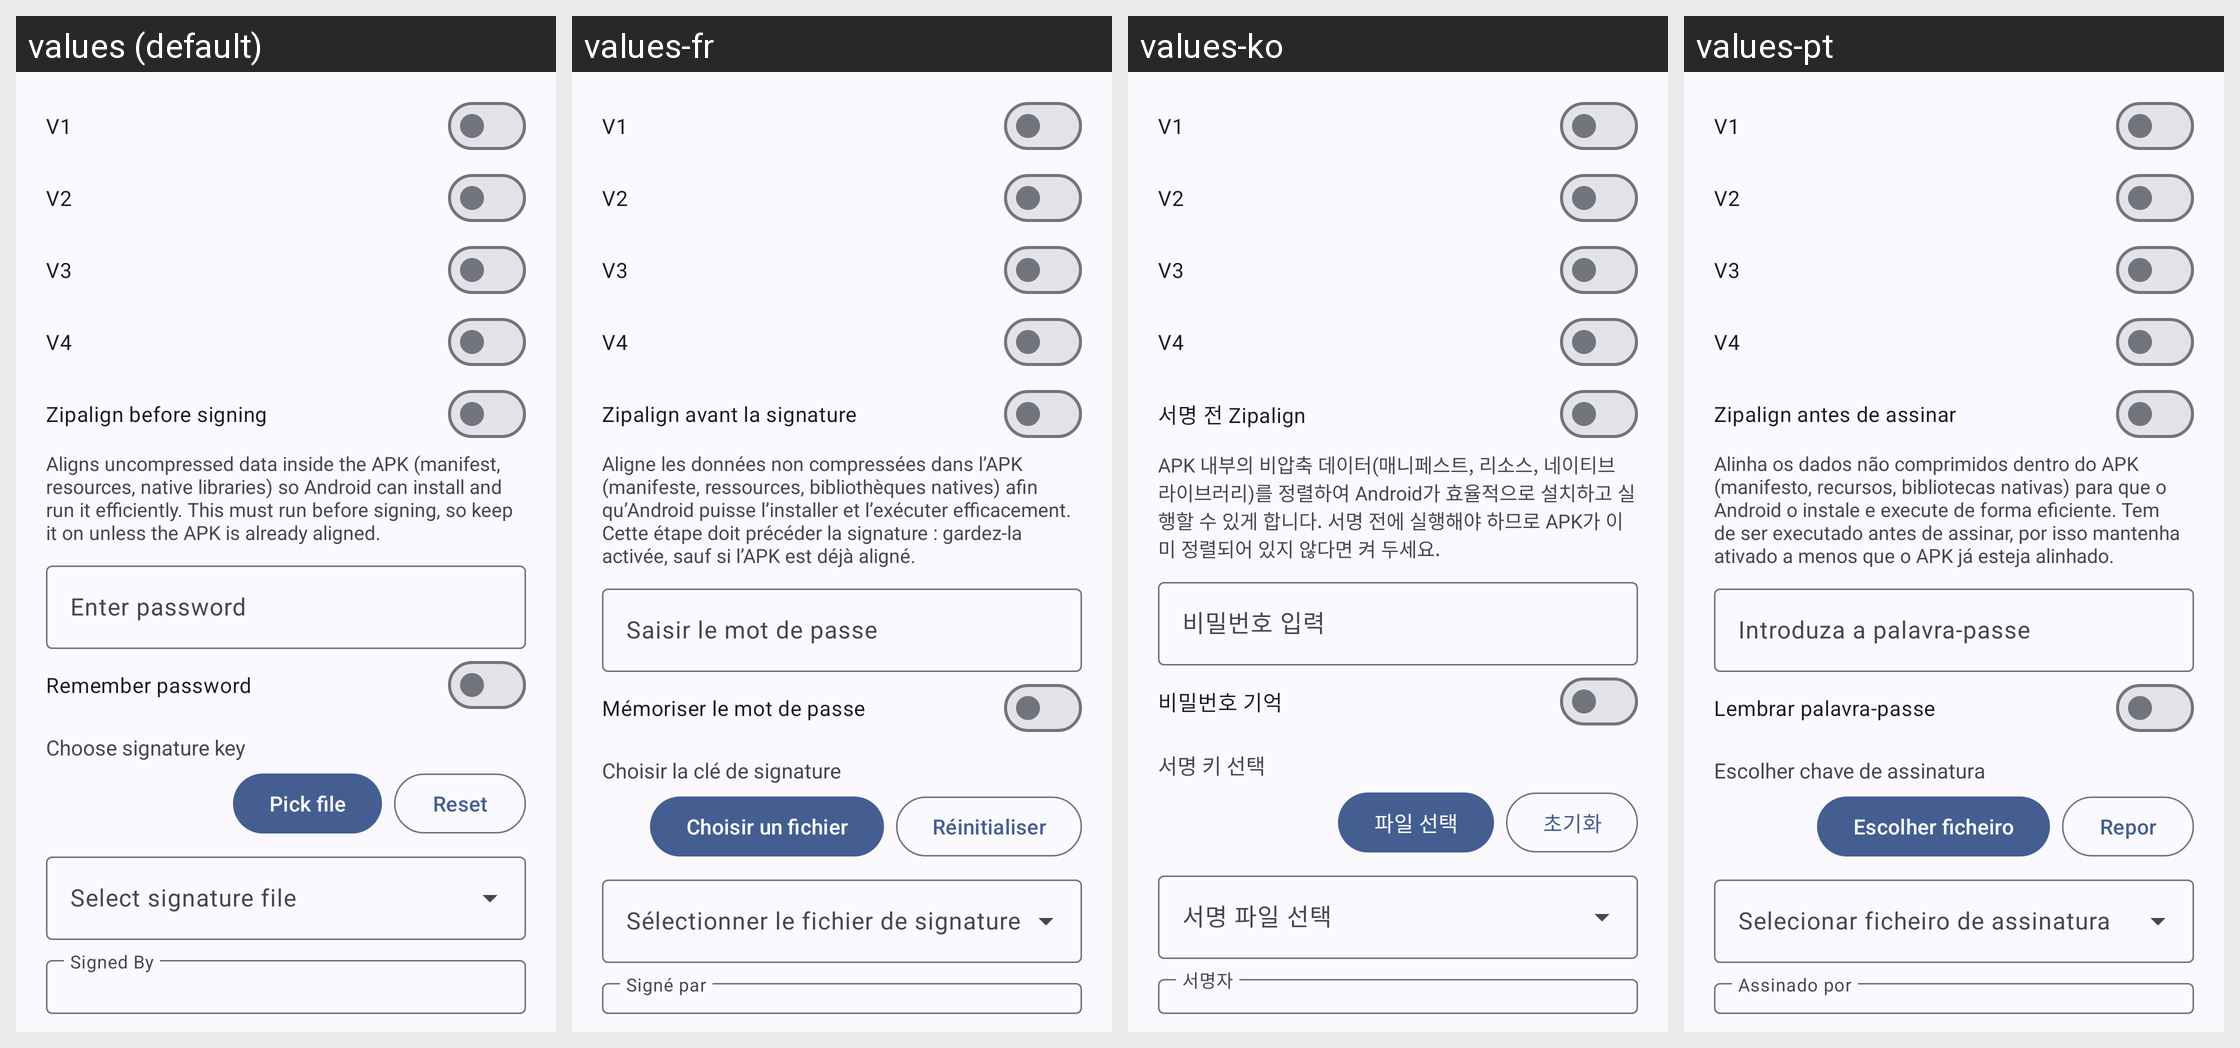

Here is an Android app screen in its default locale and in the app's own translations. Write out the translated-string differences for the strings that appear on this screen.
Android screen res/layout/dialog_signature_key.xml rendered under 4 locales, left to right: values (default), values-fr, values-ko, values-pt. Device: Nexus 5 (rendered at 1080×1920; each locale shown at half size, 540×960, under a caption strip naming it); theme Theme.MyApp.System.
Other locales in the repository, not shown: values-ar, values-de, values-es, values-fa, values-hi, values-in, values-it, values-ja, values-ru, values-th, values-tr, values-vi, values-zh-rCN.
Strings drawn on this screen, with the default value and each locale's value (text and hints the layout hard-codes, and strings that could not be matched under every locale, appear in the picture but are not listed):

zipalign
  values: Zipalign before signing
  values-fr: Zipalign avant la signature
  values-ko: 서명 전 Zipalign
  values-pt: Zipalign antes de assinar

zipalign_explanation
  values: Aligns uncompressed data inside the APK (manifest, resources, native libraries) so Android can install and run it efficiently. This must run before signing, so keep it on unless the APK is already aligned.
  values-fr: Aligne les données non compressées dans l’APK (manifeste, ressources, bibliothèques natives) afin qu’Android puisse l’installer et l’exécuter efficacement. Cette étape doit précéder la signature : gardez-la activée, sauf si l’APK est déjà aligné.
  values-ko: APK 내부의 비압축 데이터(매니페스트, 리소스, 네이티브 라이브러리)를 정렬하여 Android가 효율적으로 설치하고 실행할 수 있게 합니다. 서명 전에 실행해야 하므로 APK가 이미 정렬되어 있지 않다면 켜 두세요.
  values-pt: Alinha os dados não comprimidos dentro do APK (manifesto, recursos, bibliotecas nativas) para que o Android o instale e execute de forma eficiente. Tem de ser executado antes de assinar, por isso mantenha ativado a menos que o APK já esteja alinhado.

enter_password
  values: Enter password
  values-fr: Saisir le mot de passe
  values-ko: 비밀번호 입력
  values-pt: Introduza a palavra-passe

remember_password
  values: Remember password
  values-fr: Mémoriser le mot de passe
  values-ko: 비밀번호 기억
  values-pt: Lembrar palavra-passe

choose_signature_key
  values: Choose signature key
  values-fr: Choisir la clé de signature
  values-ko: 서명 키 선택
  values-pt: Escolher chave de assinatura

pick_file
  values: Pick file
  values-fr: Choisir un fichier
  values-ko: 파일 선택
  values-pt: Escolher ficheiro

reset
  values: Reset
  values-fr: Réinitialiser
  values-ko: 초기화
  values-pt: Repor

signed_by
  values: Signed By
  values-fr: Signé par
  values-ko: 서명자
  values-pt: Assinado por
